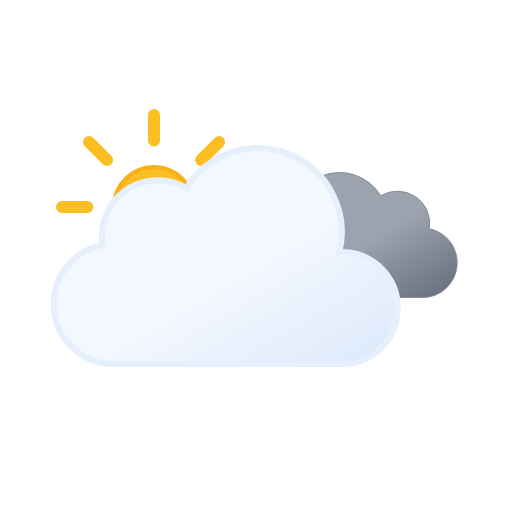
t = 0.00 s
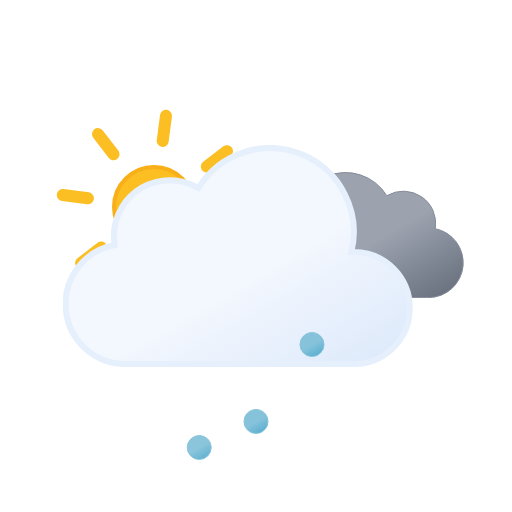
t = 1.00 s
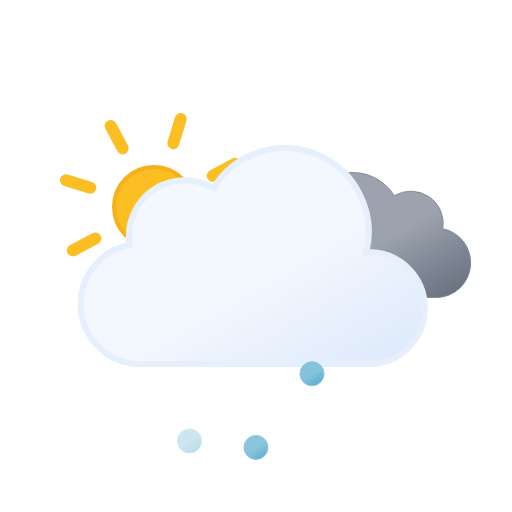
t = 2.25 s
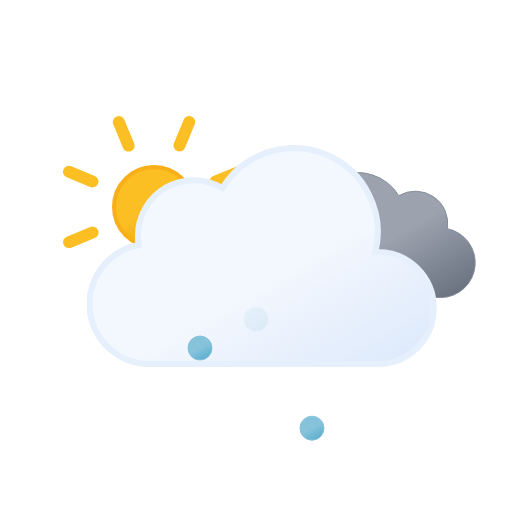
t = 3.00 s
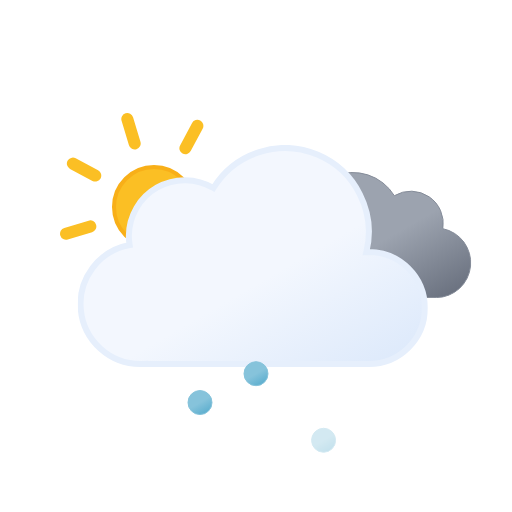
t = 3.75 s
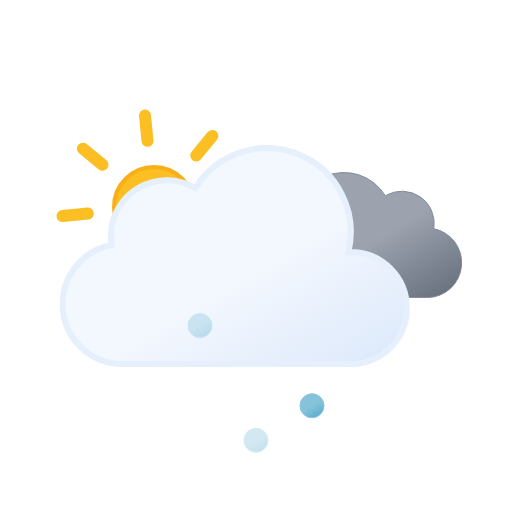
t = 5.25 s

The animated SVG that drew these frames (rendered in a browser with its animation timeline set to each time). Animation: 9 SMIL elements (animate=3,animateTransform=6); one cycle of 6.00 s, repeats indefinitely.

<svg xmlns="http://www.w3.org/2000/svg" xmlns:xlink="http://www.w3.org/1999/xlink" viewBox="0 0 512 512"><defs><linearGradient id="a" x1="99.5" x2="232.6" y1="30.7" y2="261.4" gradientUnits="userSpaceOnUse"><stop offset="0" stop-color="#f3f7fe"/><stop offset=".5" stop-color="#f3f7fe"/><stop offset="1" stop-color="#deeafb"/></linearGradient><linearGradient id="b" x1="52.7" x2="133.4" y1="9.6" y2="149.3" gradientUnits="userSpaceOnUse"><stop offset="0" stop-color="#9ca3af"/><stop offset=".5" stop-color="#9ca3af"/><stop offset="1" stop-color="#6b7280"/></linearGradient><linearGradient id="c" x1="6.5" x2="18.5" y1="2.1" y2="22.9" gradientUnits="userSpaceOnUse"><stop offset="0" stop-color="#86c3db"/><stop offset=".5" stop-color="#86c3db"/><stop offset="1" stop-color="#5eafcf"/></linearGradient><linearGradient xlink:href="#c" id="d" x1="62.5" x2="74.5" y1="2.1" y2="22.9"/><linearGradient xlink:href="#c" id="e" x1="118.5" x2="130.5" y1="2.1" y2="22.9"/><linearGradient id="f" x1="78" x2="118" y1="63.4" y2="132.7" gradientUnits="userSpaceOnUse"><stop offset="0" stop-color="#fbbf24"/><stop offset=".5" stop-color="#fbbf24"/><stop offset="1" stop-color="#f59e0b"/></linearGradient><symbol id="h" viewBox="0 0 196 196"><circle cx="98" cy="98" r="40" fill="url(#f)" stroke="#f8af18" stroke-miterlimit="10" stroke-width="4"/><path fill="none" stroke="#fbbf24" stroke-linecap="round" stroke-miterlimit="10" stroke-width="12" d="M98 31.4V6m0 184v-25.4M145.1 51l18-17.9M33 163l18-17.9M51 51 33 33m130.1 130.1-18-18M6 98h25.4M190 98h-25.4"><animateTransform additive="sum" attributeName="transform" dur="6s" repeatCount="indefinite" type="rotate" values="0 98 98; 45 98 98"/></path></symbol><symbol id="j" viewBox="0 0 200.3 126.1"><path fill="url(#b)" stroke="#848b98" stroke-miterlimit="10" d="M.5 93.2a32.4 32.4 0 0032.4 32.4h129.8v-.1l2.3.1a34.8 34.8 0 006.5-68.9 32.4 32.4 0 00-48.5-33 48.6 48.6 0 00-88.6 37.1h-1.5A32.4 32.4 0 00.5 93.1Z"/></symbol><symbol id="k" viewBox="0 0 350 222"><path fill="url(#a)" stroke="#e6effc" stroke-miterlimit="10" stroke-width="6" d="m291 107-2.5.1A83.9 83.9 0 00135.6 43 56 56 0 0051 91a56.6 56.6 0 00.8 9A60 60 0 0063 219l4-.2v.2h224a56 56 0 000-112Z"/></symbol><symbol id="i" overflow="visible" viewBox="0 0 398 222"><use xlink:href="#j" width="200.3" height="126.1" transform="translate(198 27)"><animateTransform additive="sum" attributeName="transform" dur="6s" repeatCount="indefinite" type="translate" values="-9 0; 9 0; -9 0"/></use><use xlink:href="#k" width="350" height="222"><animateTransform additive="sum" attributeName="transform" dur="6s" repeatCount="indefinite" type="translate" values="-18 0; 18 0; -18 0"/></use></symbol><symbol id="g" overflow="visible" viewBox="0 0 410.8 258"><use xlink:href="#h" width="196" height="196"/><use xlink:href="#i" width="398" height="222" transform="translate(12.84 36)"/></symbol><symbol id="l" overflow="visible" viewBox="0 0 137 25"><path fill="url(#c)" stroke="#86c3db" stroke-miterlimit="10" d="M12.5.5a12 12 0 1012 12 12 12 0 00-12-12Z" opacity="0"><animateTransform additive="sum" attributeName="transform" begin="0s" repeatCount="indefinite" dur=".58s" keyTimes="0; .71; 1" type="translate" values="0 -46; 0 86; -18 74"/><animate attributeName="opacity" begin="0s" repeatCount="indefinite" dur=".58s" keyTimes="0; .14; .71; 1" values="0; 1; 1; 0"/></path><path fill="url(#d)" stroke="#86c3db" stroke-miterlimit="10" d="M68.5.5a12 12 0 1012 12 12 12 0 00-12-12Z" opacity="0"><animateTransform additive="sum" attributeName="transform" begin=".67s" repeatCount="indefinite" dur=".58s" keyTimes="0; .71; 1" type="translate" values="0 -46; 0 86; 0 74"/><animate attributeName="opacity" begin=".67s" repeatCount="indefinite" dur=".58s" keyTimes="0; .14; .71; 1" values="0; 1; 1; 0"/></path><path fill="url(#e)" stroke="#86c3db" stroke-miterlimit="10" d="M124.5.5a12 12 0 1012 12 12 12 0 00-12-12Z" opacity="0"><animateTransform additive="sum" attributeName="transform" begin=".33s" repeatCount="indefinite" dur=".58s" keyTimes="0; .71; 1" type="translate" values="0 -46; 0 86; 18 74"/><animate attributeName="opacity" begin=".33s" repeatCount="indefinite" dur=".58s" keyTimes="0; .14; .71; 1" values="0; 1; 1; 0"/></path></symbol></defs><use xlink:href="#g" width="410.8" height="258" transform="translate(56 109)"/><use xlink:href="#l" width="137" height="25" transform="translate(187.5 349.5)"/></svg>